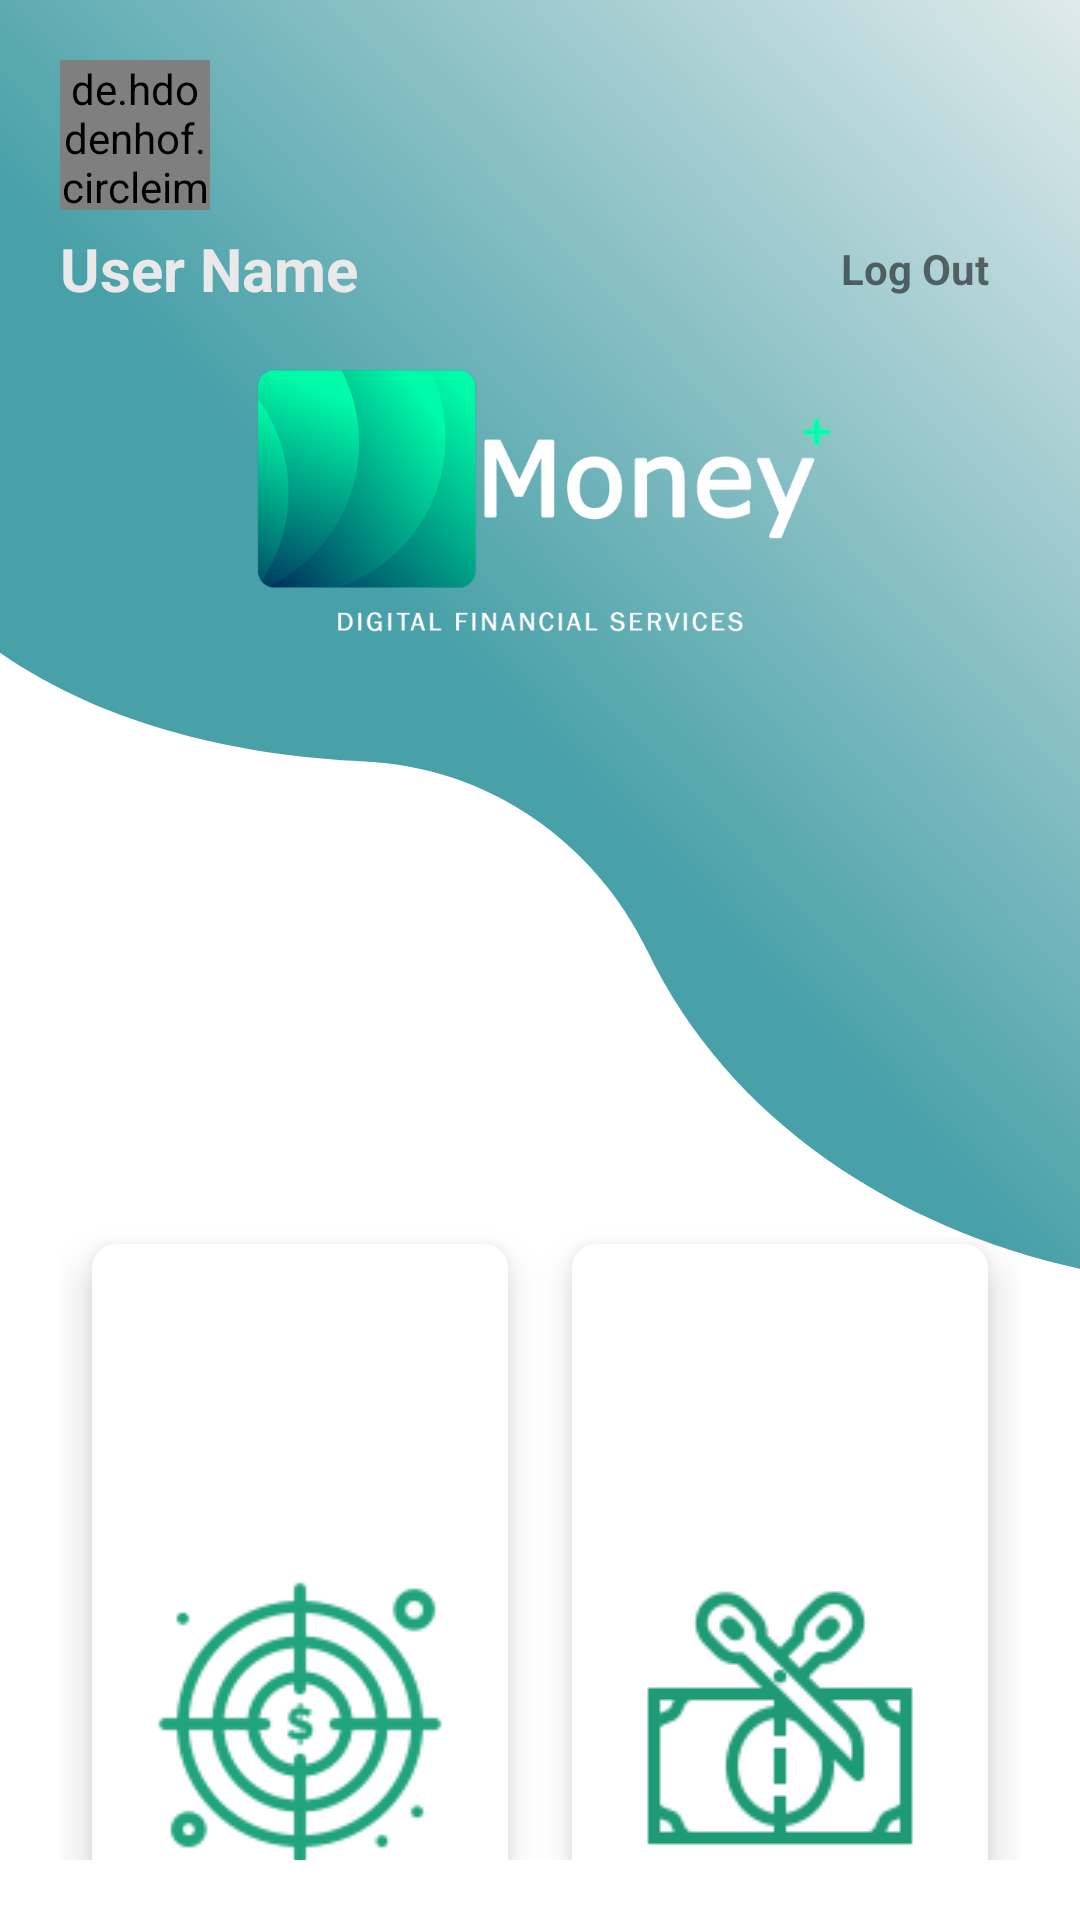

Write the Android layout XML for this screen, with the resource values it uses.
<!-- AndroidManifest.xml: application theme Theme.PersonalFinanceManagementApp -->
<!-- res/layout/activity_home_page.xml -->
<?xml version="1.0" encoding="utf-8"?>
<RelativeLayout xmlns:android="http://schemas.android.com/apk/res/android"
    xmlns:app="http://schemas.android.com/apk/res-auto"
    xmlns:tools="http://schemas.android.com/tools"
    android:layout_width="match_parent"
    android:layout_height="match_parent"
    android:background="@drawable/singin_design"
    tools:context=".HomePage">


    <GridLayout
        android:layout_width="70dp"
        android:layout_height="70dp"
        android:layout_alignParentTop="true"
        android:layout_alignParentEnd="true"
        android:layout_marginStart="20dp"
        android:layout_marginTop="20dp"
        android:layout_marginEnd="20dp"
        android:layout_marginBottom="20dp"
        android:columnCount="1"
        android:rowCount="1">


        <ImageView
            android:id="@+id/homeLogOutImg"
            android:layout_width="match_parent"
            android:layout_height="match_parent"
            android:layout_row="0"
            android:layout_column="0"
            android:src="@drawable/logoutimg" />


    </GridLayout>

    <TextView
        android:id="@+id/logOutTxt"
        android:layout_width="70dp"
        android:layout_height="wrap_content"
        android:layout_alignParentTop="true"
        android:layout_alignParentEnd="true"
        android:layout_marginTop="80dp"
        android:layout_marginEnd="20dp"
        android:gravity="center"
        android:text="Log Out"
        android:textStyle="bold" />

    <GridLayout
        android:layout_width="70dp"
        android:layout_height="70dp"
        android:layout_alignParentTop="true"
        android:layout_marginStart="20dp"
        android:layout_marginTop="20dp"
        android:layout_marginBottom="20dp"
        android:columnCount="1"
        android:rowCount="1">


        <de.hdodenhof.circleimageview.CircleImageView
            android:id="@+id/homeAvatarImg"
            android:layout_width="50dp"
            android:layout_height="50dp"
            android:layout_row="0"
            android:layout_column="0"
            android:src="@drawable/home_avatar"
            app:civ_border_color="#FF000000"
            app:civ_border_width="2dp" />


    </GridLayout>


    <TextView
        android:id="@+id/userName"
        android:layout_width="wrap_content"
        android:layout_height="wrap_content"
        android:layout_alignParentTop="true"
        android:layout_marginStart="20dp"
        android:layout_marginTop="76dp"
        android:gravity="center"
        android:hint="User Name"
        android:textColor="@color/divider_grey"
        android:textColorHint="@color/divider_grey"
        android:textSize="20sp"
        android:textStyle="bold" />

    <GridLayout
        android:layout_width="match_parent"
        android:layout_height="match_parent"
        android:layout_alignParentTop="true"
        android:layout_marginStart="20dp"
        android:layout_marginTop="400dp"
        android:layout_marginEnd="20dp"
        android:layout_marginBottom="20dp"
        android:columnCount="2"
        android:rowCount="2">


        <androidx.cardview.widget.CardView
            android:layout_width="wrap_content"
            android:layout_height="wrap_content"
            android:layout_row="0"
            android:layout_rowWeight="1"
            android:layout_column="0"
            android:layout_columnWeight="1"
            android:layout_gravity="fill"
            app:cardCornerRadius="8dp"
            app:cardElevation="8dp"
            app:cardUseCompatPadding="true">

            <LinearLayout
                android:layout_width="match_parent"
                android:layout_height="match_parent"
                android:layout_gravity="center_vertical|center_horizontal"
                android:background="@android:drawable/screen_background_light_transparent"
                android:gravity="center"
                android:orientation="vertical">

                <ImageView
                    android:id="@+id/homeGoalImg"
                    android:layout_width="wrap_content"
                    android:layout_height="wrap_content"
                    android:src="@drawable/goalshome" />

                <TextView
                    android:layout_width="wrap_content"
                    android:layout_height="wrap_content"
                    android:text="GOALS"
                    android:textAlignment="center"
                    android:textStyle="bold" />
            </LinearLayout>
        </androidx.cardview.widget.CardView>

        <androidx.cardview.widget.CardView
            android:id="@+id/expenseCard"
            android:layout_width="wrap_content"
            android:layout_height="wrap_content"
            android:layout_row="0"
            android:layout_rowWeight="1"
            android:layout_column="1"
            android:layout_columnWeight="1"
            android:layout_gravity="fill"
            app:cardCornerRadius="8dp"
            app:cardElevation="8dp"
            app:cardUseCompatPadding="true">

            <LinearLayout
                android:id="@+id/expenseLin"
                android:layout_width="match_parent"
                android:layout_height="match_parent"
                android:layout_gravity="center_vertical|center_horizontal"
                android:background="@android:drawable/screen_background_light_transparent"
                android:gravity="center"
                android:orientation="vertical">

                <ImageView
                    android:id="@+id/homeExpenseImg"
                    android:layout_width="wrap_content"
                    android:layout_height="wrap_content"
                    android:src="@drawable/expenseshome" />

                <TextView
                    android:layout_width="wrap_content"
                    android:layout_height="wrap_content"
                    android:text="EXPENSES"
                    android:textAlignment="center"
                    android:textStyle="bold" />
            </LinearLayout>
        </androidx.cardview.widget.CardView>

        <androidx.cardview.widget.CardView
            android:layout_width="wrap_content"
            android:layout_height="wrap_content"
            android:layout_row="1"
            android:layout_rowWeight="1"
            android:layout_column="0"
            android:layout_columnWeight="1"
            android:layout_gravity="fill"
            app:cardCornerRadius="8dp"
            app:cardElevation="8dp"
            app:cardUseCompatPadding="true">

            <LinearLayout
                android:layout_width="match_parent"
                android:layout_height="match_parent"
                android:layout_gravity="center_vertical|center_horizontal"
                android:background="@android:drawable/screen_background_light_transparent"
                android:gravity="center"
                android:orientation="vertical">

                <ImageView
                    android:id="@+id/homePortfolioImg"
                    android:layout_width="wrap_content"
                    android:layout_height="wrap_content"
                    android:src="@drawable/portfoliohome" />

                <TextView
                    android:layout_width="wrap_content"
                    android:layout_height="wrap_content"
                    android:text="PORTFOLIO"
                    android:textAlignment="center"
                    android:textStyle="bold" />
            </LinearLayout>
        </androidx.cardview.widget.CardView>

        <androidx.cardview.widget.CardView
            android:layout_width="wrap_content"
            android:layout_height="wrap_content"
            android:layout_row="1"
            android:layout_rowWeight="1"
            android:layout_column="1"
            android:layout_columnWeight="1"
            android:layout_gravity="fill"
            app:cardCornerRadius="8dp"
            app:cardElevation="8dp"
            app:cardUseCompatPadding="true">

            <LinearLayout
                android:layout_width="match_parent"
                android:layout_height="match_parent"
                android:layout_gravity="center_vertical|center_horizontal"
                android:background="@android:drawable/screen_background_light_transparent"
                android:gravity="center"
                android:orientation="vertical">

                <ImageView
                    android:id="@+id/homeFinanceImg"
                    android:layout_width="wrap_content"
                    android:layout_height="wrap_content"
                    android:src="@drawable/financehome" />

                <TextView
                    android:layout_width="wrap_content"
                    android:layout_height="wrap_content"
                    android:text="FINANCE"
                    android:textAlignment="center"
                    android:textStyle="bold" />
            </LinearLayout>
        </androidx.cardview.widget.CardView>





    </GridLayout>


</RelativeLayout>
<!-- resources referenced by this layout -->
<resources>
  <color name="divider_grey">#E9E9E9</color>
  <!-- drawable expenseshome: png bitmap (drawable, 3014 bytes) -->
  <!-- drawable financehome: png bitmap (drawable, 1244 bytes) -->
  <!-- drawable goalshome: png bitmap (drawable, 4563 bytes) -->
  <!-- drawable home_avatar: png bitmap (drawable, 6088 bytes) -->
  <!-- drawable portfoliohome: png bitmap (drawable, 1727 bytes) -->
  <!-- drawable singin_design: png bitmap (drawable, 216914 bytes) -->
  <style name="Theme.PersonalFinanceManagementApp" parent="Theme.AppCompat.Light.NoActionBar">
          
          <item name="colorPrimary">@color/darkBlue</item>
          <item name="colorPrimaryVariant">@color/darkBlue</item>
          <item name="colorOnPrimary">@color/white</item>
          
          <item name="colorSecondary">@color/teal_200</item>
          <item name="colorSecondaryVariant">@color/teal_700</item>
          <item name="colorOnSecondary">@color/black</item>
          
          <item name="android:statusBarColor">?attr/colorPrimaryVariant</item>
          
  
  
      </style>
  <color name="darkBlue">#002B5B</color>
  <color name="white">#FFFFFFFF</color>
  <color name="teal_200">#FF03DAC5</color>
  <color name="teal_700">#FF018786</color>
  <color name="black">#FF000000</color>
</resources>
